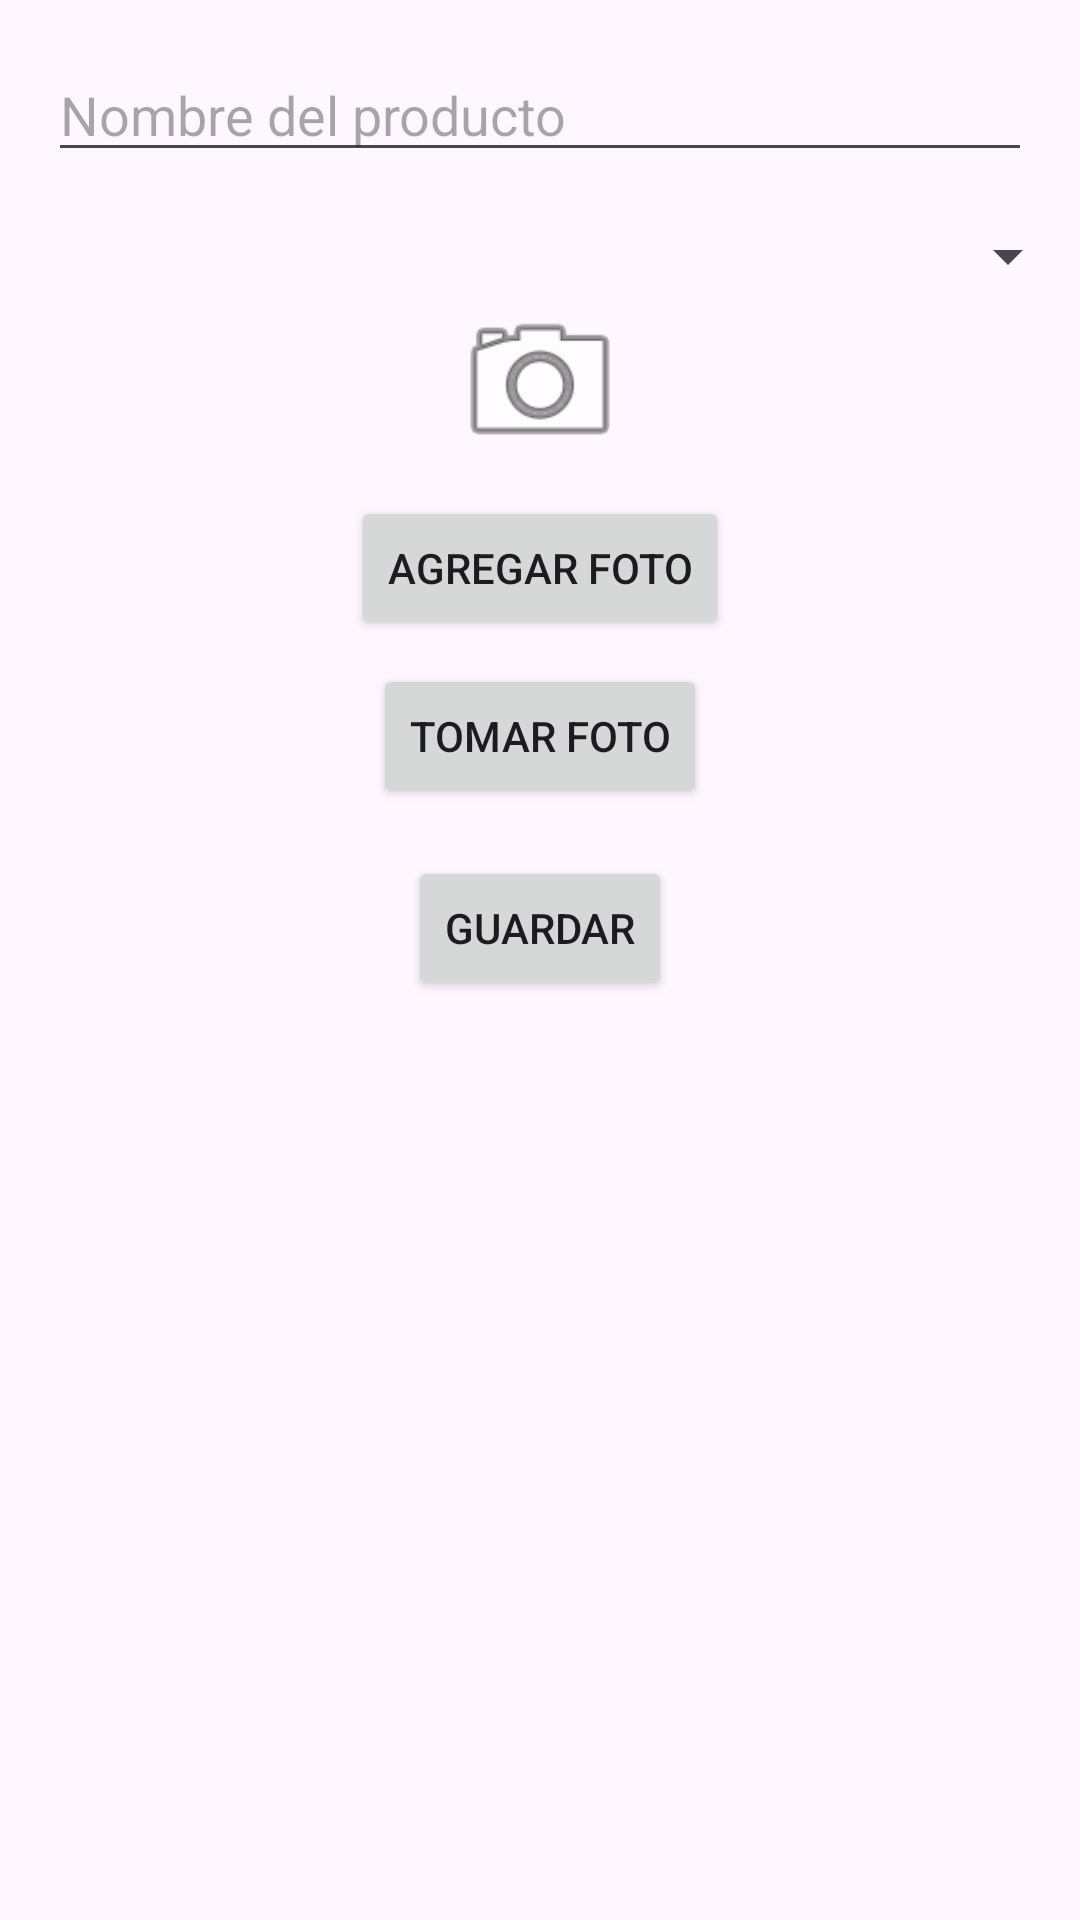

This screen was rendered from an Android layout file. Write that file and the resources it references.
<!-- AndroidManifest.xml: application theme Theme.MyListExpress -->
<!-- res/layout/activity_add_product.xml -->
<?xml version="1.0" encoding="utf-8"?>
<androidx.constraintlayout.widget.ConstraintLayout xmlns:android="http://schemas.android.com/apk/res/android"
    xmlns:app="http://schemas.android.com/apk/res-auto"
    xmlns:tools="http://schemas.android.com/tools"
    android:layout_width="match_parent"
    android:layout_height="match_parent"
    tools:context=".AddProductActivity">

    <EditText
        android:id="@+id/productNameInput"
        android:layout_width="0dp"
        android:layout_height="wrap_content"
        android:hint="Nombre del producto"
        app:layout_constraintTop_toTopOf="parent"
        app:layout_constraintStart_toStartOf="parent"
        app:layout_constraintEnd_toEndOf="parent"
        android:layout_margin="16dp" />

    <Spinner
        android:id="@+id/categorySpinner"
        android:layout_width="0dp"
        android:layout_height="wrap_content"
        android:layout_marginTop="16dp"
        app:layout_constraintTop_toBottomOf="@id/productNameInput"
        app:layout_constraintStart_toStartOf="parent"
        app:layout_constraintEnd_toEndOf="parent" />

    <ImageView
        android:id="@+id/productImageView"
        android:layout_width="60dp"
        android:layout_height="60dp"
        android:contentDescription="Foto del producto"
        app:layout_constraintTop_toBottomOf="@id/categorySpinner"
        app:layout_constraintStart_toStartOf="parent"
        app:layout_constraintEnd_toEndOf="parent"
        android:scaleType="centerCrop"
        android:src="@android:drawable/ic_menu_camera"/>

    <Button
        android:id="@+id/selectPhotoButton"
        android:layout_width="wrap_content"
        android:layout_height="wrap_content"
        android:text="Agregar foto"
        app:layout_constraintTop_toBottomOf="@id/productImageView"
        app:layout_constraintStart_toStartOf="parent"
        app:layout_constraintEnd_toEndOf="parent"
        android:layout_marginTop="8dp" />

    <Button
        android:id="@+id/takePhotoButton"
        android:layout_width="wrap_content"
        android:layout_height="wrap_content"
        android:text="Tomar foto"
        app:layout_constraintTop_toBottomOf="@id/selectPhotoButton"
        app:layout_constraintStart_toStartOf="parent"
        app:layout_constraintEnd_toEndOf="parent"
        android:layout_marginTop="8dp" />

    <Button
        android:id="@+id/saveProductButton"
        android:layout_width="wrap_content"
        android:layout_height="wrap_content"
        android:text="Guardar"
        app:layout_constraintTop_toBottomOf="@id/takePhotoButton"
        app:layout_constraintStart_toStartOf="parent"
        app:layout_constraintEnd_toEndOf="parent"
        android:layout_marginTop="16dp" />

</androidx.constraintlayout.widget.ConstraintLayout>
<!-- resources referenced by this layout -->
<resources>
  <style name="Theme.MyListExpress" parent="Base.Theme.MyListExpress" />
  <style name="Base.Theme.MyListExpress" parent="Theme.Material3.DayNight.NoActionBar">
          
          
      </style>
</resources>
